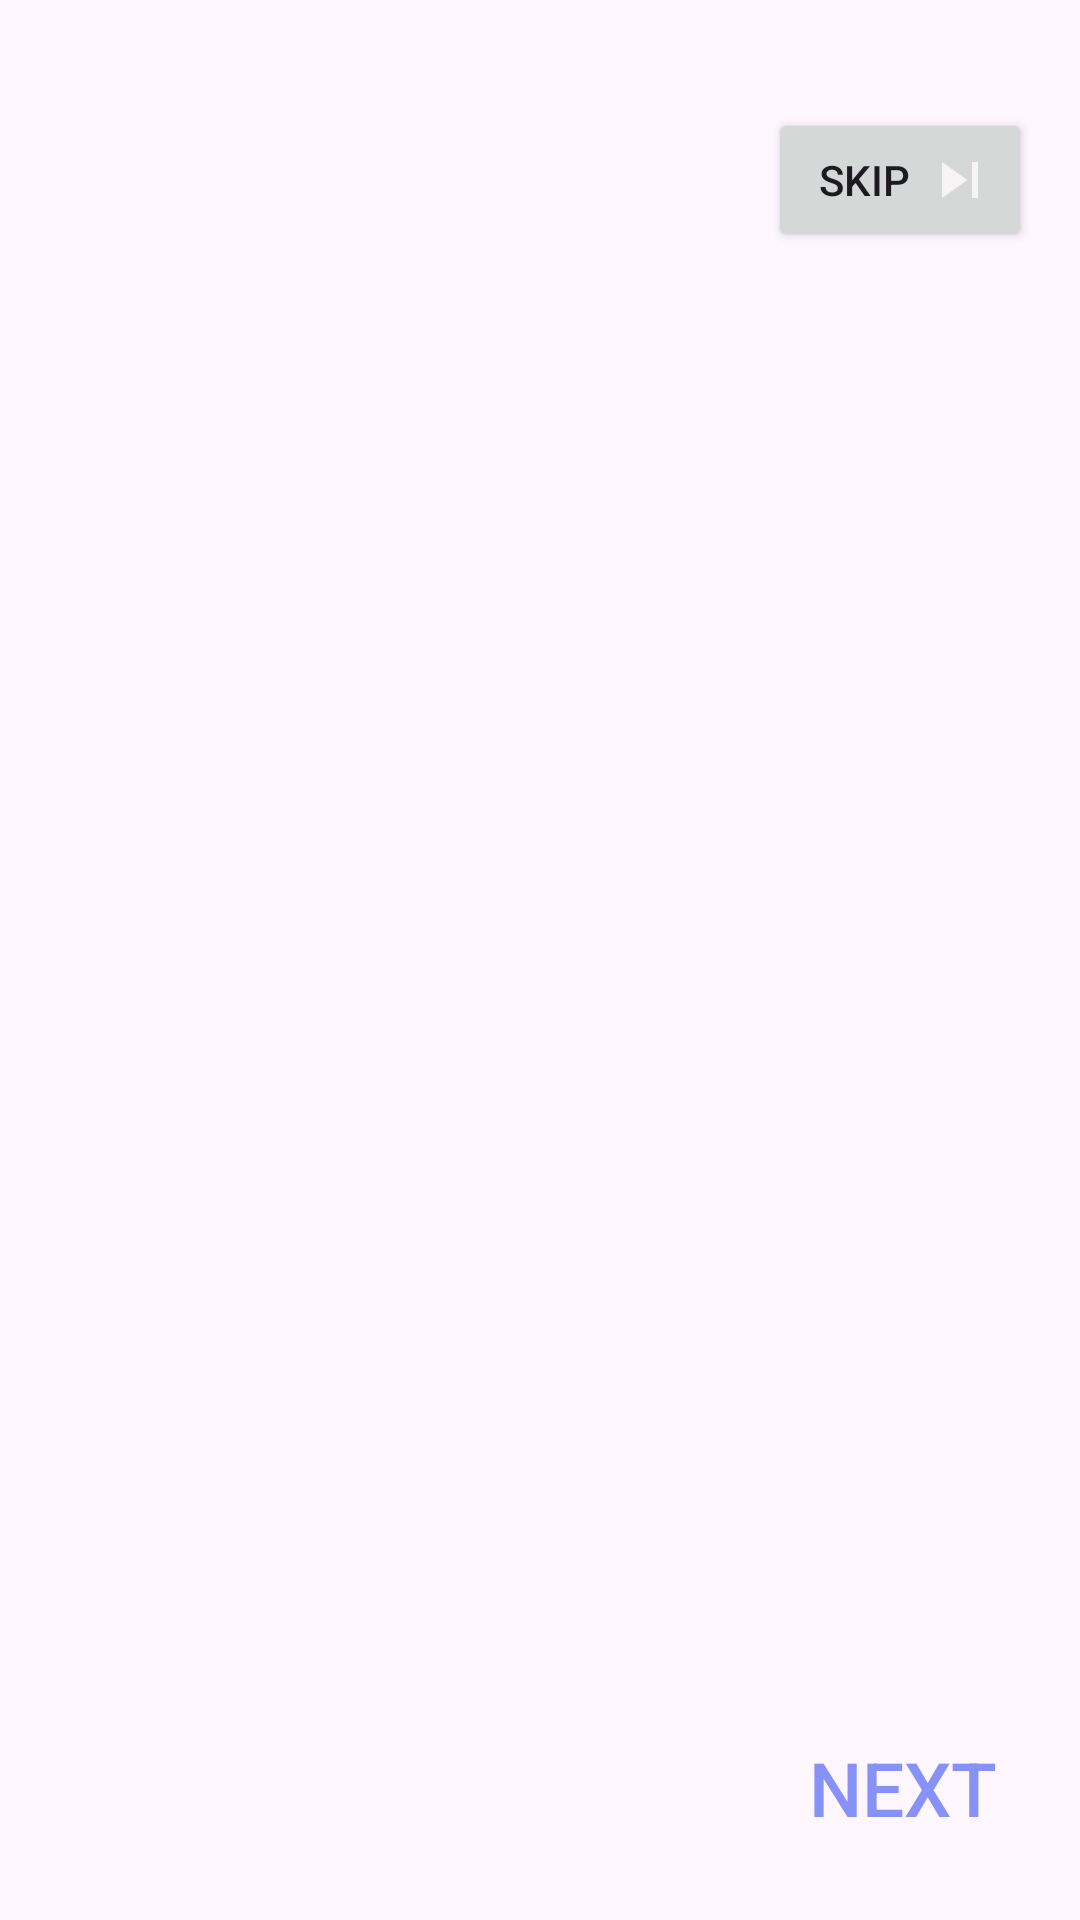

Write the Android layout XML for this screen, with the resource values it uses.
<!-- AndroidManifest.xml: application theme Theme.MediASSIST -->
<!-- res/layout/activity_navigation.xml -->
<?xml version="1.0" encoding="utf-8"?>
<androidx.constraintlayout.widget.ConstraintLayout
    xmlns:android="http://schemas.android.com/apk/res/android"
    xmlns:app="http://schemas.android.com/apk/res-auto"
    xmlns:tools="http://schemas.android.com/tools"
    android:layout_width="match_parent"
    android:layout_height="match_parent"
    tools:context=".NavigationActivity">

    <androidx.viewpager.widget.ViewPager
        android:id="@+id/slideViewPager"
        android:layout_width="match_parent"
        android:layout_height="match_parent"
        android:layout_marginVertical="100dp"
        android:contentDescription="Pages à faire défiler"
        app:layout_constraintBottom_toBottomOf="parent"
        app:layout_constraintEnd_toEndOf="parent"
        app:layout_constraintStart_toStartOf="parent"
        app:layout_constraintTop_toTopOf="parent" />

    <Button
        android:id="@+id/backButton"
        android:layout_width="wrap_content"
        android:layout_height="wrap_content"
        android:background="#00000000"
        android:text="Back"
        android:textSize="18sp"
        android:layout_marginStart="15dp"
        android:layout_marginBottom="20dp"
        android:visibility="invisible"
        android:textColor="@color/lavender"
        app:layout_constraintBottom_toBottomOf="parent"
        app:layout_constraintStart_toStartOf="parent" />

    <Button
        android:id="@+id/nextButton"
        android:layout_width="wrap_content"
        android:layout_height="wrap_content"
        android:text="Next"
        android:textSize="25sp"
        android:background=""
        android:layout_marginBottom="20dp"
        android:layout_marginEnd="15dp"
        android:textColor="@color/lavender"
        app:layout_constraintBottom_toBottomOf="parent"
        app:layout_constraintEnd_toEndOf="parent" />

    <LinearLayout
        android:id="@+id/dotIndicator"
        android:layout_width="wrap_content"
        android:layout_height="wrap_content"
        android:orientation="horizontal"
        android:layout_marginBottom="40dp"
        app:layout_constraintBottom_toBottomOf="parent"
        app:layout_constraintEnd_toEndOf="parent"
        app:layout_constraintStart_toStartOf="@+id/slideViewPager" />

    <Button
        android:id="@+id/button"
        android:layout_width="wrap_content"
        android:layout_height="wrap_content"
        android:layout_marginTop="36dp"
        android:layout_marginEnd="16dp"
        android:drawableRight="@drawable/baseline_skip_next_24"
        android:text="skip"
        app:layout_constraintEnd_toEndOf="parent"
        app:layout_constraintTop_toTopOf="parent"
        tools:ignore="MissingConstraints" />

</androidx.constraintlayout.widget.ConstraintLayout>
<!-- resources referenced by this layout -->
<resources>
  <color name="lavender">#8692f7</color>
  <!-- drawable baseline_skip_next_24 (drawable) -->
  <vector xmlns:android="http://schemas.android.com/apk/res/android" android:height="24dp" android:tint="#F6F4F4" android:viewportHeight="24" android:viewportWidth="24" android:width="24dp">
        
      <path android:fillColor="@android:color/white" android:pathData="M6,18l8.5,-6L6,6v12zM16,6v12h2V6h-2z"/>
      
  </vector>
  <style name="Theme.MediASSIST" parent="Base.Theme.MediASSIST" />
  <style name="Base.Theme.MediASSIST" parent="Theme.Material3.DayNight.NoActionBar">
          
          
      </style>
</resources>
